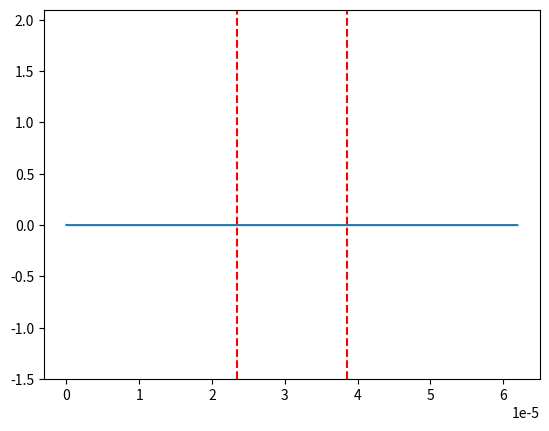

This figure's Python source:
import numpy as np
import matplotlib.pyplot as plt
import matplotlib.animation as animation

lambda0 = 1.55e-6  # Wavelength in meters
N_lambda = 20      # Number of grid points per wavelength
dx = lambda0 / N_lambda

c = 2.99792458e8  # Speed of light in vacuum
mu0 = np.pi * 4e-7
eps0 = 1 / (mu0 * c**2)

S = 1  # Courant number
dt = S * dx / c  # Time step
T = lambda0 / c  # Period of the wave

nbez = 40 * N_lambda
nbhy = nbez - 1
xmin = 0
xmax = (nbez - 1) * dx

ez = np.zeros(nbez)   # Electric field Ez
hy = np.zeros(nbhy)   # Magnetic field Hy

xez = np.linspace(xmin, xmax, nbez)
xhy = np.linspace(xmin + dx/2, xmax - dx/2, nbhy)

# Medium properties
indice2 = 2.1  # Refractive index of the second medium
centre_dielec = (xmax - xmin) / 2
largeur_dielec = lambda0 * 9.7

# Refractive index array
indice = np.ones(nbez)
for i in range(nbez):
    if abs(xez[i] - centre_dielec) < largeur_dielec / 2:
        indice[i] = indice2

# Permittivity and permeability arrays
eps = eps0 * indice**2
mu = mu0 * np.ones(nbhy)

# construction du milieu pml
debut_pml = 30 * lambda0
eps_r_pml = 1   # cas de pml dans l'air
mu_r_pml = 1    

eps_pml = eps0 * eps_r_pml
mu_pml  =  mu0 *  mu_r_pml
eta_pml = np.sqrt( mu_pml/ eps_pml )

# application de la formule 7.60a : sigma_x = (x/d)**m * sigma_x_max

m = 3    # l'usage est d'avoir 3 <= m <=4 (voir au-dessus de la formule 7.62)
d = 10*dx 

# définition de sigma_x_max avec la formule 7.66 qui correspond à 10 couches
sigma_x_max = 0.8 * (m+1) / ( eta_pml * dx )

# definition de sigma_x
def sigma_x(x):
    return (x/d)**m * sigma_x_max

sig= np.zeros(nbez)
for i in range(nbez):
    if xez[i] > debut_pml:
        sig[i] = sigma_x(xez[i]-debut_pml)

sim = np.zeros(nbhy)
for i in range(nbhy):
    if xhy[i] > debut_pml:
        sim[i] = sigma_x(xhy[i]-debut_pml) * mu_pml / eps_pml

ca = (1-sig*dt/(2*eps)) / (1+sig*dt/(2*eps))
cb = dt/(dx*eps) / (1+sig*dt/(2*eps))  
da = (1-sim*dt/(2*mu)) / (1+sim*dt/(2*mu))
db = dt/(dx*mu) / (1+sim*dt/(2*mu))

nbt = 2000  # Number of time steps

fig = plt.figure()
plt.vlines(centre_dielec-largeur_dielec/2, -1.5, 2.1, color='r', linestyle='--')
plt.vlines(centre_dielec+largeur_dielec/2, -1.5, 2.1, color='r', linestyle='--')
line, = plt.plot(xez, ez)
plt.ylim(-1.5, 2.1)

def animate(n):
    tnp = (n + 1) * dt
    # Source field
    ez[0] = np.cos(2 * np.pi / T * tnp) * np.exp(-((tnp - 10 * T) / (4 * T))**2)

    # Update fields using Yee algorithm
    for i in range(1, nbez - 1):
        ez[i] = cb[i] * (hy[i] - hy[i - 1]) + ca[i] * ez[i]
    for i in range(nbhy):
        hy[i] = db[i] * (ez[i + 1] - ez[i]) + da[i] * hy[i]

    line.set_data(xez, ez)
    return line,

ani = animation.FuncAnimation(fig, animate, frames=nbt, blit=True, interval=1, repeat=False)

plt.show()
